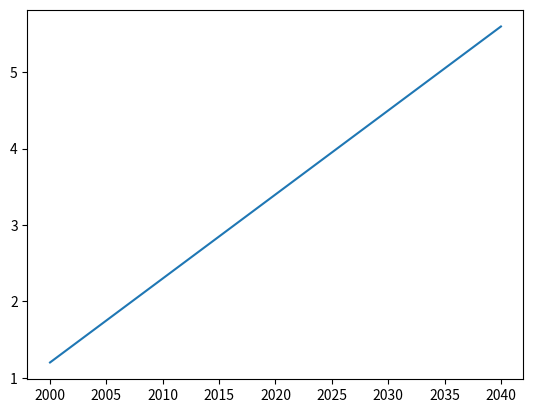
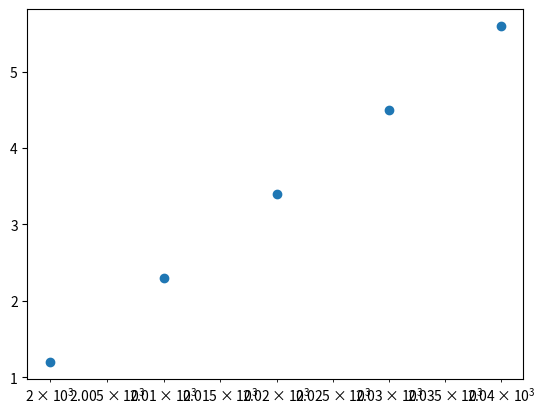

The matplotlib source for these figures, in order:
import matplotlib.pyplot as plt

year = [2000, 2010, 2020, 2030, 2040]
pop = [1.2, 2.3, 3.4, 4.5, 5.6]

print(year[-1])
print(pop[-1])

plt.plot(year, pop) # the first argument is horizontal and second is vertical
plt.show() # printing the plot

# Change the line plot below to a scatter plot
plt.scatter(year, pop) #scatter is just similar to plot but the data is scattered 
# Put the x-axis on a logarithmic scale
plt.xscale('log') 
# Show plot
plt.show()
